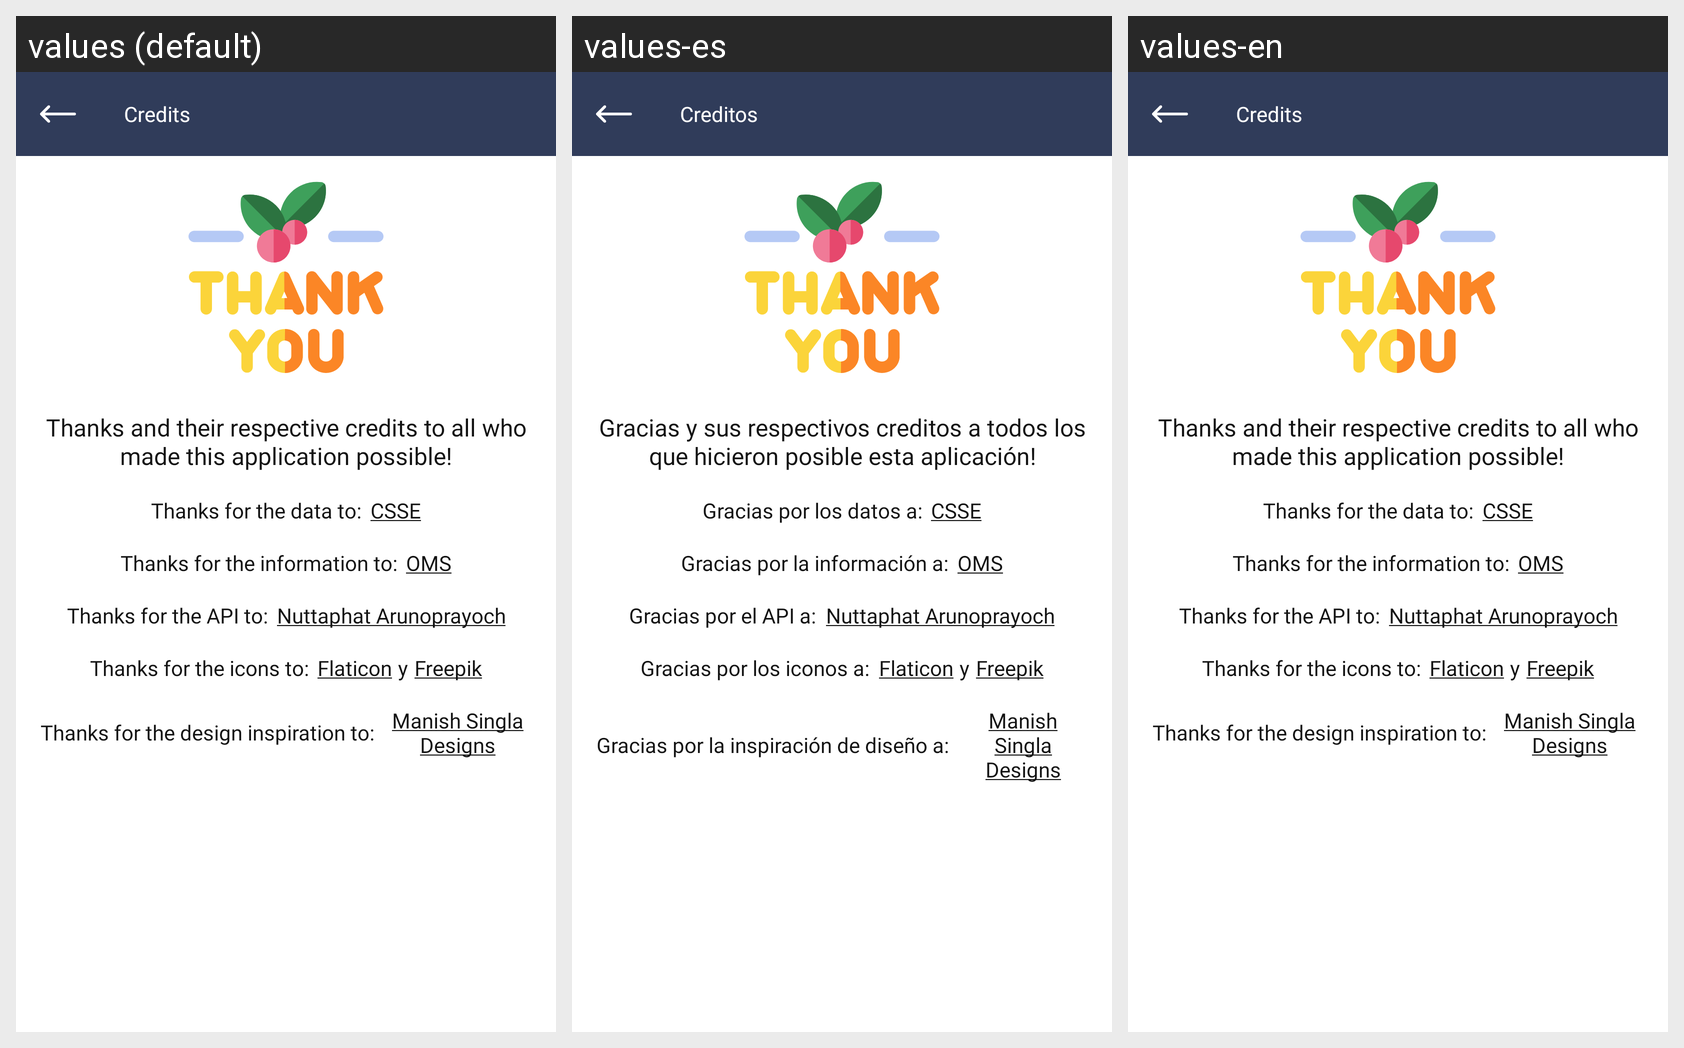

Translations of the strings shown on this Android screen, per locale in the grid:
Android screen res/layout/activity_credits.xml rendered under 3 locales, left to right: values (default), values-es, values-en. Device: Nexus 5 (rendered at 1080×1920; each locale shown at half size, 540×960, under a caption strip naming it); theme GrayTheme.
Strings drawn on this screen, with the default value and each locale's value (text and hints the layout hard-codes, and strings that could not be matched under every locale, appear in the picture but are not listed):

menu_credits
  values: Credits
  values-es: Creditos
  values-en: Credits

thanks_title
  values: Thanks and their respective credits to all who made this application possible!
  values-es: Gracias y sus respectivos creditos a todos los que hicieron posible esta aplicación!
  values-en: Thanks and their respective credits to all who made this application possible!

thanks_data
  values: Thanks for the data to:
  values-es: Gracias por los datos a:
  values-en: Thanks for the data to:

thanks_data_author
  values: CSSE
  values-es: CSSE
  values-en: CSSE

thanks_info
  values: Thanks for the information to:
  values-es: Gracias por la información a:
  values-en: Thanks for the information to:

thanks_info_author
  values: OMS
  values-es: OMS
  values-en: OMS

thanks_api
  values: Thanks for the API to:
  values-es: Gracias por el API a:
  values-en: Thanks for the API to:

thanks_api_author
  values: Nuttaphat Arunoprayoch
  values-es: Nuttaphat Arunoprayoch
  values-en: Nuttaphat Arunoprayoch

thanks_icons
  values: Thanks for the icons to:
  values-es: Gracias por los iconos a:
  values-en: Thanks for the icons to:

thanks_icons_author_1
  values: Flaticon
  values-es: Flaticon
  values-en: Flaticon

thank_and
  values: y
  values-es: y
  values-en: y

thanks_icons_author_2
  values: Freepik
  values-es: Freepik
  values-en: Freepik

thanks_design
  values: Thanks for the design inspiration to:
  values-es: Gracias por la inspiración de diseño a:
  values-en: Thanks for the design inspiration to:

thanks_design_author
  values: Manish Singla Designs
  values-es: Manish Singla Designs
  values-en: Manish Singla Designs
